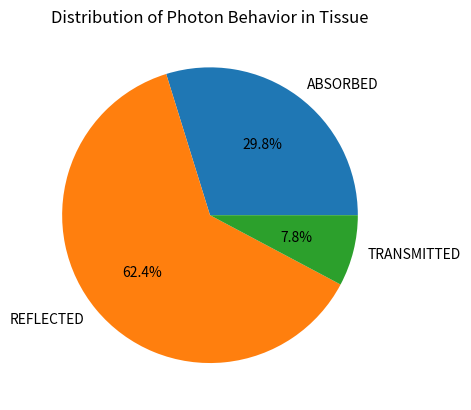

Python code for this plot:
# [redacted]
# Biomedical Optics HW2
# monte_HW2.py

import random
import numpy as np
import matplotlib.pyplot as plt                     

def new_deflection(gee):
    
    if(gee==0):
        t = np.arccos(2*random.uniform(0,1)-1)
    else:
        t = np.arccos((1 + gee**2 - ((1-gee**2)/(1-gee+2*gee*random.uniform(0,1)))**2)/(2*g))
    
    return t

def new_trajectory(t, p, mux, muy, muz):
    
    if(np.abs(muz) > 0.99999):
        mu_x_new = np.sin(t)*np.cos(p)
        mu_y_new = np.sin(t)*np.sin(p)
        mu_z_new = muz * np.cos(t)/np.abs(muz)
    else:
        mu_x_new = np.sin(t)/np.sqrt(1-muz*muz)*(mux*muz*np.cos(p)-muy*np.sin(p))+mux*np.cos(t)
        mu_y_new = np.sin(t)/np.sqrt(1-muz*muz)*(muy*muz*np.cos(p)+mux*np.sin(p))+muy*np.cos(t)
        mu_z_new = -np.sin(t)*np.cos(p)*np.sqrt(1-muz*muz)+muz*np.cos(t)
        
    return mu_x_new,mu_y_new,mu_z_new

def monte_carlo_simulation():

    a = 0
    r = 0
    t = 0
    
    n = 100000 # photons

    mu_a = 15 # inverse cm
    mu_s = 85 # inverse cm

    theta = 0
    phi = 0

    s = 0
    g = 0
    d = 0.03 # cm
    
    for j in range(n):
        
        loop = True

        x = 0
        y = 0
        z = 0

        mu_x = 0
        mu_y = 0
        mu_z = 1
         
        while(loop):
            
            s = -1*np.log(random.uniform(0,1))/(mu_a+mu_s)
            
            x = x + mu_x*s
            y = y + mu_y*s
            z = z + mu_z*s
            
            if(z >= d):
                t = t + 1
                loop = False
            elif(z <= 0):
                r = r + 1
                loop = False
            elif(random.uniform(0, 1) <= ((mu_a)*s)):
                a = a + 1
                loop = False
            else:
                theta = new_deflection(g)
                mu_x, mu_y, mu_z = new_trajectory(theta, phi, mu_x, mu_y, mu_z)
    
    return a, r, t

absorb = 0
reflect = 0
transmit = 0

for i in range(1):
    
    absorb = 0
    reflect = 0
    transmit = 0
    
    absorb, reflect, transmit = monte_carlo_simulation()
    
    print("absorb: " + str(absorb) + " | reflect: " + str(reflect) + " | transmit: " + str(transmit) + " | TOTAL: " + str(absorb+reflect+transmit));
    
    labels = ['ABSORBED','REFLECTED','TRANSMITTED']
    sizes = [absorb, reflect, transmit]
    
    plt.pie(sizes, labels=labels, autopct='%1.1f%%')
    plt.title('Distribution of Photon Behavior in Tissue')
    
    plt.grid()
    plt.show()